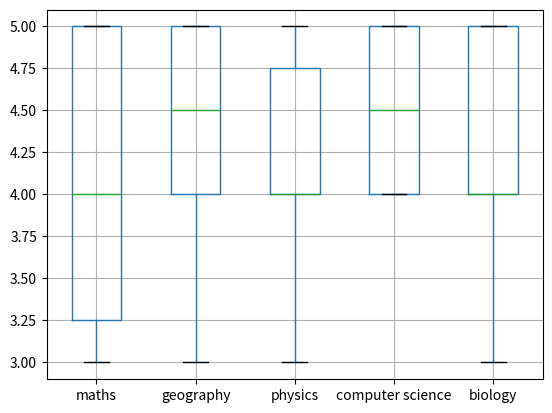

This chart was generated by the following Python code:
# Исследование оценок учеников
# Представьте, что у вас есть таблица из 10 учеников с оценками учеников по 5 разным предметам.
# Вам нужно выполнить несколько шагов, чтобы проанализировать эти данные:
# 1. Самостоятельно создайте DataFrame с данными
# 2. Выведите первые несколько строк DataFrame, чтобы убедиться, что данные загружены правильно
# 3. Вычислите среднюю оценку по каждому предмету
# 4. Вычислите медианную оценку по каждому предмету
# 5. Вычислите Q1 и Q3 для оценок по математике:
#    Q1_math = df['Математика'].quantile(0.25)
#    Q3_math = df['Математика'].quantile(0.75)
#    можно также попробовать рассчитать IQR
# 6. Вычислите стандартное отклонение

import pandas as pd
import matplotlib.pyplot as plt

data = {
    'name': ['Alice', 'Bob', 'Charlie', 'David', 'Eve', 'Ivan', 'John', 'Kate', 'Linda', 'Mike'],
    'maths': [4, 5, 3, 5, 4, 5, 3, 4, 3, 5],
    'geography': [5, 3, 5, 4, 5, 3, 5, 4, 5, 4],
    'physics': [5, 4, 3, 4, 5, 4, 4, 3, 5, 4],
    'computer science': [4, 5, 4, 5, 4, 5, 4, 5, 4, 5],
    'biology': [4, 3, 5, 4, 5, 3, 5, 4, 5, 4]
}

df = pd.DataFrame(data)

print(df)
print()

df.boxplot(column=['maths', 'geography', 'physics', 'computer science', 'biology'])
plt.show()

print(f"Средняя оценка по математике: {df['maths'].mean()}")
print(f"Средняя оценка по географии: {df['geography'].mean()}")
print(f"Средняя оценка по физике: {df['physics'].mean()}")
print(f"Средняя оценка по программированию: {df['computer science'].mean()}")
print(f"Средняя оценка по биологии: {df['biology'].mean()}")
print()
print(f"Медианная оценка по математике: {df['maths'].median()}")
print(f"Медианная оценка по географии: {df['geography'].median()}")
print(f"Медианная оценка по физике: {df['physics'].median()}")
print(f"Медианная оценка по программированию: {df['computer science'].median()}")
print(f"Медианная оценка по биологии: {df['biology'].median()}")
print()

Q1_math = df['maths'].quantile(0.25)
Q3_math = df['maths'].quantile(0.75)

print(f"Q1_math: {Q1_math}")
print(f"Q3_math: {Q3_math}")
print()

IQR = Q3_math - Q1_math

print(f"Стандартное отклонение по математике: {df['maths'].std()}")
print(f"Стандартное отклонение по географии: {df['geography'].std()}")
print(f"Стандартное отклонение по физике: {df['physics'].std()}")
print(f"Стандартное отклонение по программированию: {df['computer science'].std()}")
print(f"Стандартное отклонение по биологии: {df['biology'].std()}")